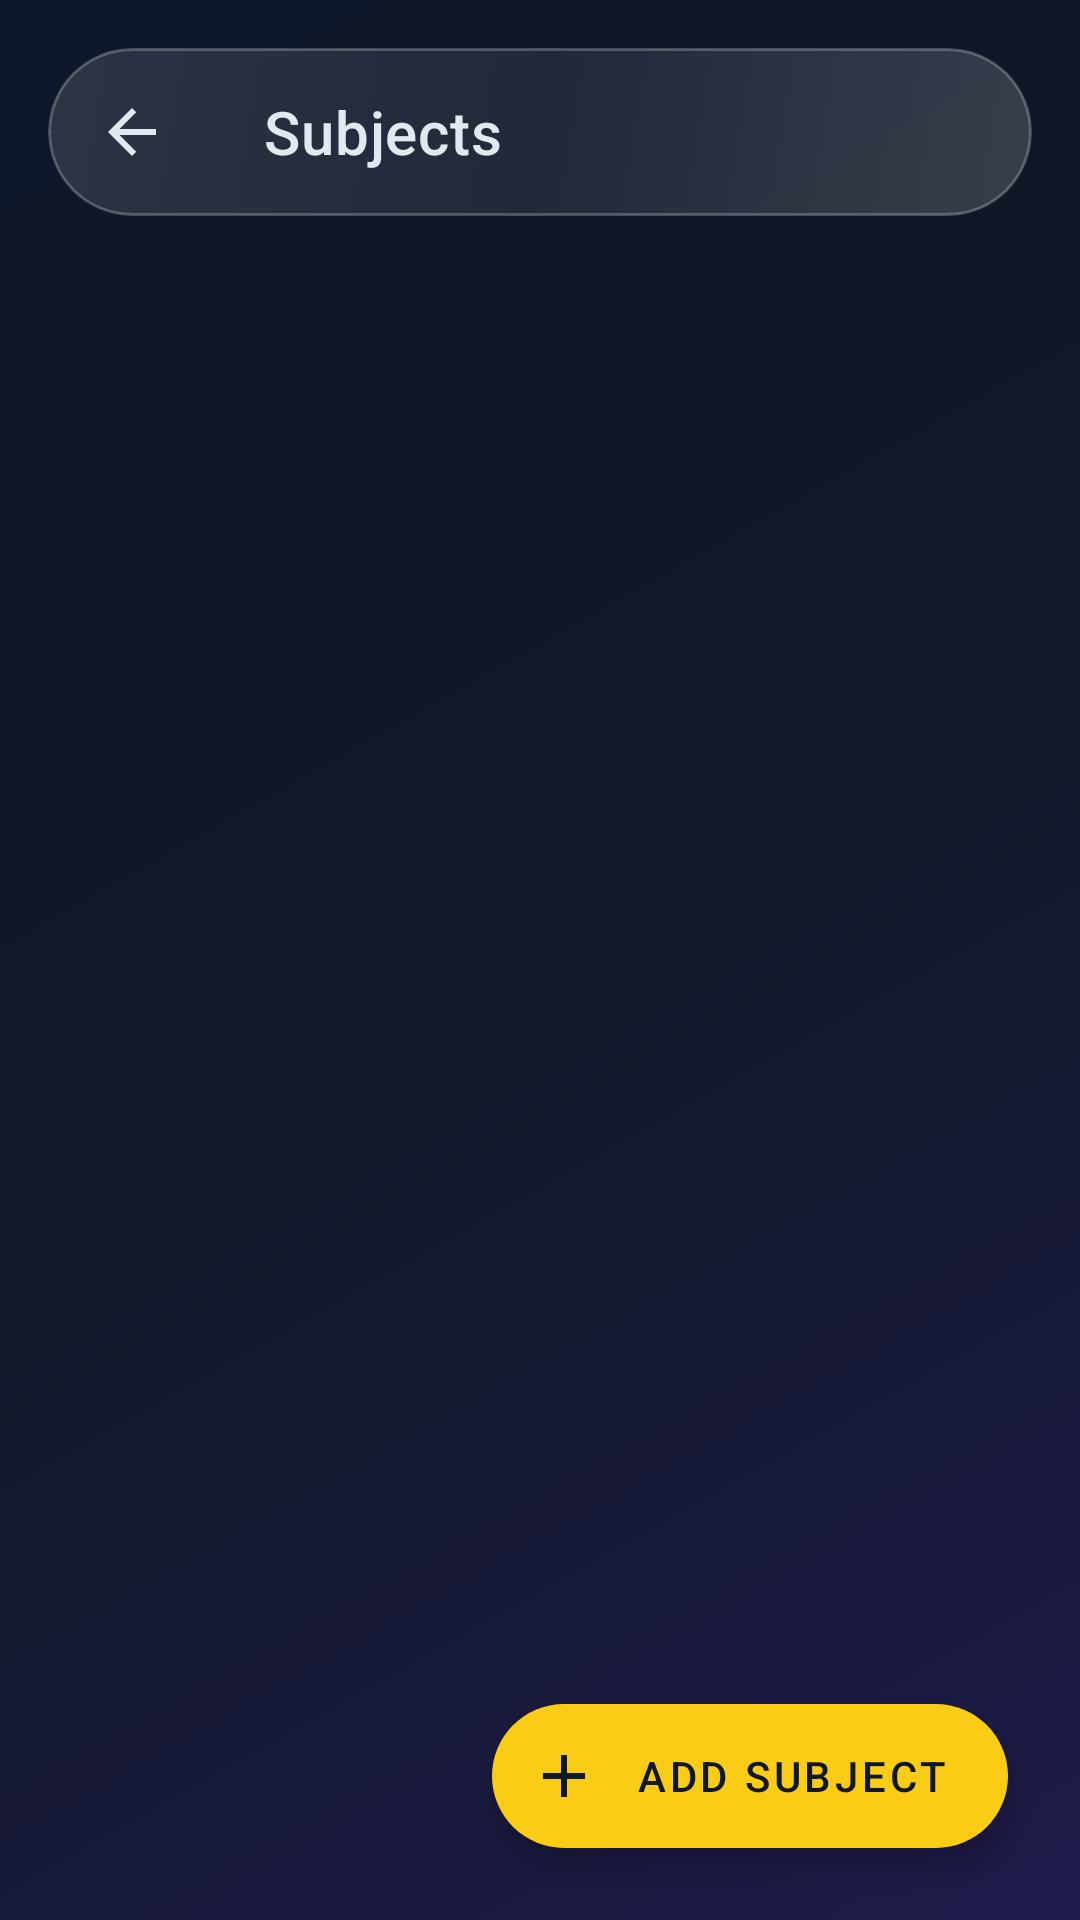

Write the Android layout XML for this screen, with the resource values it uses.
<!-- AndroidManifest.xml: application theme Theme.EduTrace -->
<!-- res/layout/activity_subject.xml -->
<?xml version="1.0" encoding="utf-8"?>
<androidx.coordinatorlayout.widget.CoordinatorLayout xmlns:android="http://schemas.android.com/apk/res/android"
    xmlns:app="http://schemas.android.com/apk/res-auto"
    xmlns:tools="http://schemas.android.com/tools"
    android:layout_width="match_parent"
    android:layout_height="match_parent"
    android:background="@drawable/bg_premium_dark"
    tools:context=".SubjectActivity">

    <com.google.android.material.appbar.AppBarLayout
        android:layout_width="match_parent"
        android:layout_height="wrap_content"
        android:background="@android:color/transparent"
        app:elevation="0dp">

        <com.google.android.material.card.MaterialCardView
            android:layout_width="match_parent"
            android:layout_height="wrap_content"
            android:layout_margin="16dp"
            app:cardBackgroundColor="@android:color/transparent"
            app:cardCornerRadius="32dp"
            app:cardElevation="0dp"
            app:strokeWidth="0dp"
            app:cardPreventCornerOverlap="false"
            app:cardUseCompatPadding="false">

            <LinearLayout
                android:layout_width="match_parent"
                android:layout_height="wrap_content"
                android:background="@drawable/bg_glass_card"
                android:orientation="vertical">

                <com.google.android.material.appbar.MaterialToolbar
                    android:id="@+id/toolbar"
                    android:layout_width="match_parent"
                    android:layout_height="?attr/actionBarSize"
                    app:navigationIcon="@drawable/ic_back"
                    app:title="Subjects"
                    app:titleTextColor="#E2E8F0" />

            </LinearLayout>
        </com.google.android.material.card.MaterialCardView>
    </com.google.android.material.appbar.AppBarLayout>

    <androidx.recyclerview.widget.RecyclerView
        android:id="@+id/rvSubjects"
        android:layout_width="match_parent"
        android:layout_height="match_parent"
        android:padding="16dp"
        android:clipToPadding="false"
        app:layout_behavior="@string/appbar_scrolling_view_behavior" />

    <com.google.android.material.floatingactionbutton.ExtendedFloatingActionButton
        android:id="@+id/fabAddSubject"
        android:layout_width="wrap_content"
        android:layout_height="wrap_content"
        android:layout_gravity="bottom|end"
        android:layout_margin="24dp"
        android:text="Add Subject"
        android:textColor="#0F172A"
        app:backgroundTint="#FACC15"
        app:icon="@drawable/ic_add"
        app:iconTint="#0F172A" />

</androidx.coordinatorlayout.widget.CoordinatorLayout>
<!-- resources referenced by this layout -->
<resources>
  <!-- drawable bg_glass_card (drawable) -->
  <?xml version="1.0" encoding="utf-8"?>
  <shape xmlns:android="http://schemas.android.com/apk/res/android">
      
      <gradient
          android:startColor="#2AFFFFFF"
          android:centerColor="#12FFFFFF"
          android:endColor="#1FFFFFFF"
          android:angle="135" />
      <corners android:radius="32dp" />
      
      <stroke
          android:width="1dp"
          android:color="#3DFFFFFF" />
  </shape>
  <!-- drawable bg_premium_dark (drawable) -->
  <?xml version="1.0" encoding="utf-8"?>
  <shape xmlns:android="http://schemas.android.com/apk/res/android"
      android:shape="rectangle">
      <gradient
          android:angle="135"
          android:centerColor="#111827"
          android:endColor="#0F172A"
          android:startColor="#1E1B4B"
          android:type="linear" />
  </shape>
  <!-- drawable ic_add (drawable) -->
  <vector xmlns:android="http://schemas.android.com/apk/res/android"
      android:width="24dp"
      android:height="24dp"
      android:viewportWidth="24"
      android:viewportHeight="24"
      android:tint="#0F172A">
    <path
        android:fillColor="@android:color/white"
        android:pathData="M19,13h-6v6h-2v-6H5v-2h6V5h2v6h6v2z"/>
  </vector>
  <!-- drawable ic_back (drawable) -->
  <vector xmlns:android="http://schemas.android.com/apk/res/android"
      android:width="24dp"
      android:height="24dp"
      android:viewportWidth="24"
      android:viewportHeight="24"
      android:tint="#E2E8F0">
    <path
        android:fillColor="@android:color/white"
        android:pathData="M20,11H7.83l5.59,-5.59L12,4l-8,8 8,8 1.41,-1.41L7.83,13H20v-2z"/>
  </vector>
  <style name="Theme.EduTrace" parent="Theme.MaterialComponents.DayNight.NoActionBar">
          
          <item name="colorPrimary">#FACC15</item>
          <item name="colorOnPrimary">#0F172A</item>
          <item name="colorPrimaryVariant">#EAB308</item>
          <item name="colorSecondary">#10B981</item>
          
          
          <item name="android:statusBarColor">#0F172A</item>
          <item name="android:windowBackground">#0F172A</item>
      </style>
</resources>
